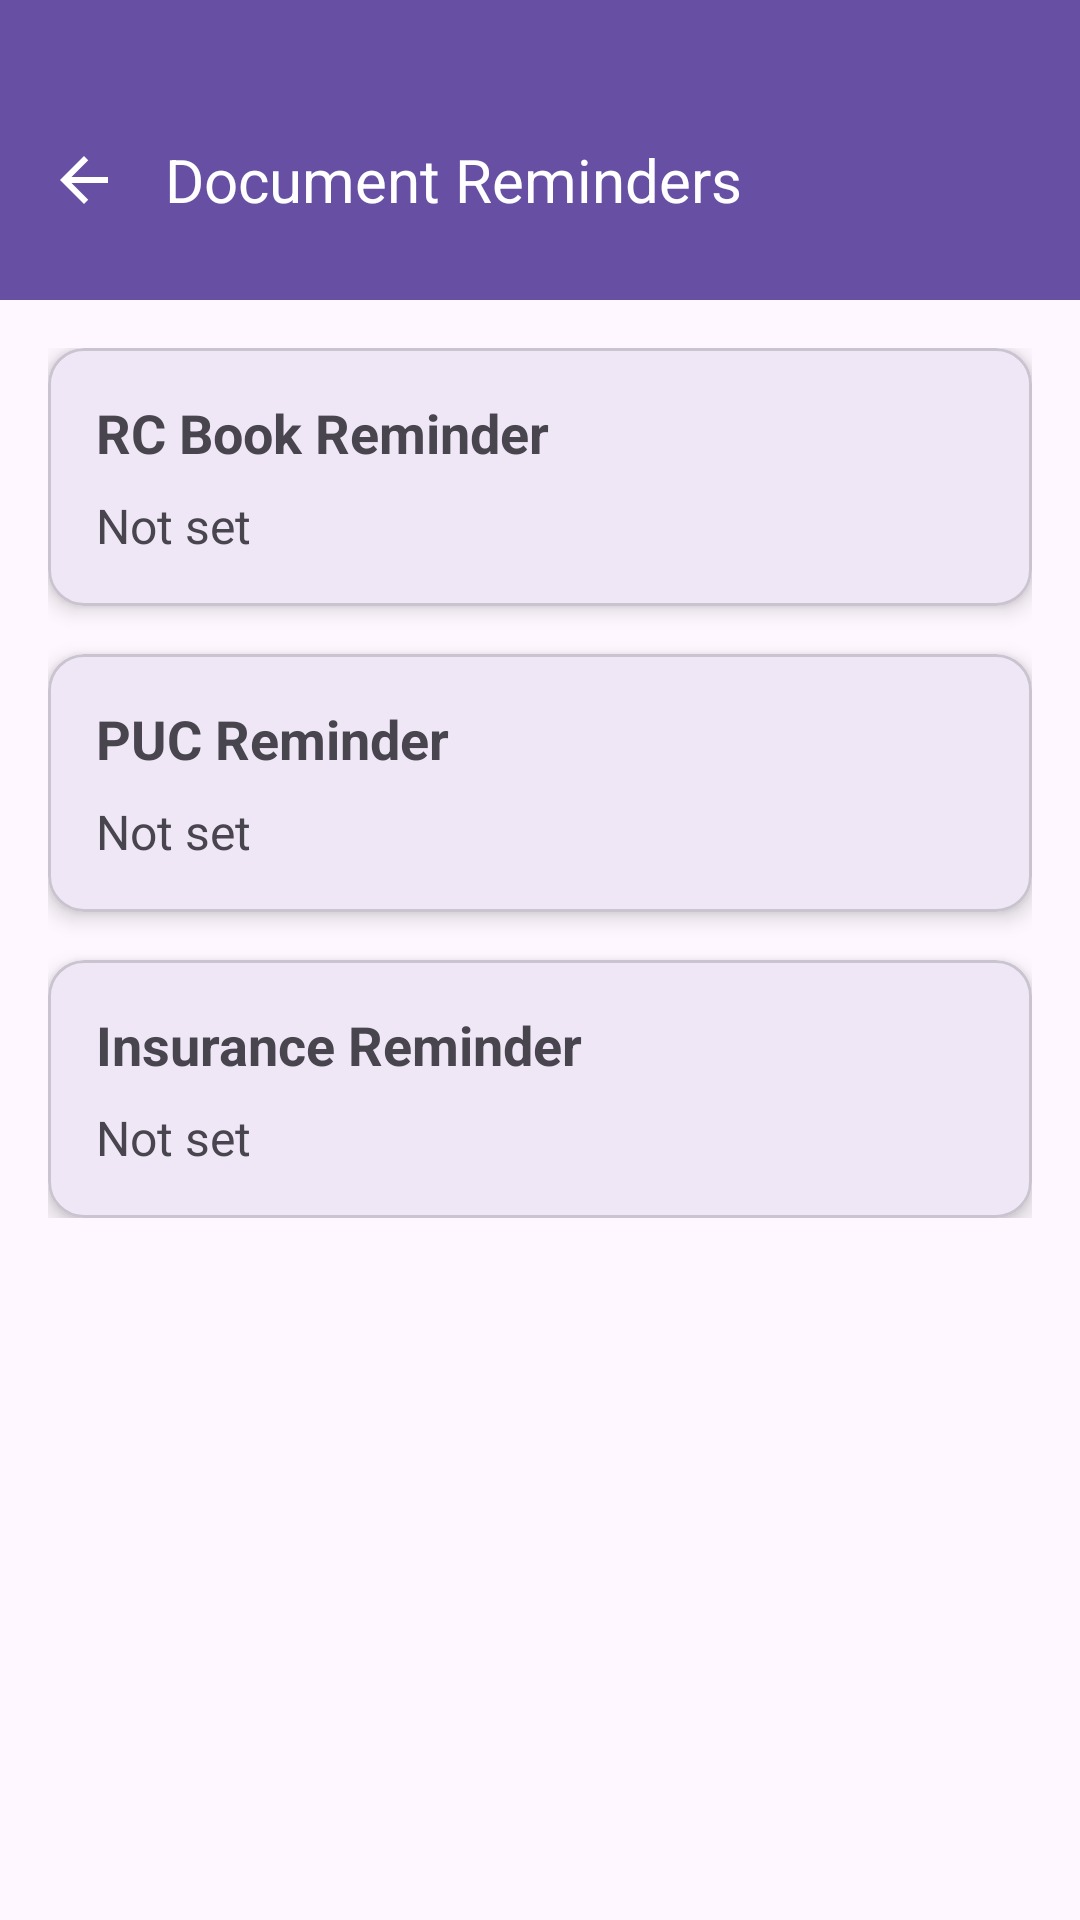

Write the Android layout XML for this screen, with the resource values it uses.
<!-- AndroidManifest.xml: application theme Theme.VehicleMaintenanceApp -->
<!-- res/layout/activity_document_reminders.xml -->
<?xml version="1.0" encoding="utf-8"?>
<LinearLayout xmlns:android="http://schemas.android.com/apk/res/android"
    xmlns:app="http://schemas.android.com/apk/res-auto"
    android:layout_width="match_parent"
    android:layout_height="match_parent"
    android:orientation="vertical"
    android:background="?android:attr/windowBackground">

    <LinearLayout
        android:id="@+id/customToolbar"
        android:layout_width="match_parent"
        android:layout_height="100dp"
        android:paddingTop="20dp"
        android:background="?attr/colorPrimary"
        android:orientation="horizontal"
        android:gravity="center_vertical"
        android:paddingStart="16dp"
        android:paddingEnd="16dp">

        <ImageButton
            android:id="@+id/backButton"
            android:layout_width="wrap_content"
            android:layout_height="wrap_content"
            android:background="?attr/selectableItemBackgroundBorderless"
            android:src="@drawable/ic_back_arrow"
            app:tint="?attr/colorOnPrimary"/>

        <TextView
            android:id="@+id/toolbarTitle"
            android:layout_width="wrap_content"
            android:layout_height="wrap_content"
            android:layout_marginStart="15dp"
            android:text="Document Reminders"
            android:textColor="?attr/colorOnPrimary"
            android:textSize="20sp"
            style="@style/TextAppearance.Material3.HeadlineSmall"
            />

    </LinearLayout>

    <ScrollView
        android:layout_width="match_parent"
        android:layout_height="match_parent">

        <LinearLayout
            android:layout_width="match_parent"
            android:layout_height="wrap_content"
            android:orientation="vertical"
            android:padding="16dp">

            <com.google.android.material.card.MaterialCardView
                android:layout_width="match_parent"
                android:layout_height="wrap_content"
                android:layout_marginBottom="16dp"
                app:cardCornerRadius="12dp"
                app:cardElevation="4dp">

                <LinearLayout
                    android:layout_width="match_parent"
                    android:layout_height="wrap_content"
                    android:orientation="vertical"
                    android:padding="16dp">

                    <TextView
                        android:layout_width="wrap_content"
                        android:layout_height="wrap_content"
                        android:text="RC Book Reminder"
                        android:textSize="18sp"
                        android:textStyle="bold" />

                    <TextView
                        android:id="@+id/rcExpiryText"
                        android:layout_width="wrap_content"
                        android:layout_height="wrap_content"
                        android:layout_marginTop="8dp"
                        android:text="Not set"
                        android:textSize="16sp" />
                </LinearLayout>
            </com.google.android.material.card.MaterialCardView>

            <com.google.android.material.card.MaterialCardView
                android:layout_width="match_parent"
                android:layout_height="wrap_content"
                android:layout_marginBottom="16dp"
                app:cardCornerRadius="12dp"
                app:cardElevation="4dp">

                <LinearLayout
                    android:layout_width="match_parent"
                    android:layout_height="wrap_content"
                    android:orientation="vertical"
                    android:padding="16dp">

                    <TextView
                        android:layout_width="wrap_content"
                        android:layout_height="wrap_content"
                        android:text="PUC Reminder"
                        android:textSize="18sp"
                        android:textStyle="bold" />

                    <TextView
                        android:id="@+id/pucExpiryText"
                        android:layout_width="wrap_content"
                        android:layout_height="wrap_content"
                        android:layout_marginTop="8dp"
                        android:text="Not set"
                        android:textSize="16sp" />
                </LinearLayout>
            </com.google.android.material.card.MaterialCardView>

            <com.google.android.material.card.MaterialCardView
                android:layout_width="match_parent"
                android:layout_height="wrap_content"
                app:cardCornerRadius="12dp"
                app:cardElevation="4dp">

                <LinearLayout
                    android:layout_width="match_parent"
                    android:layout_height="wrap_content"
                    android:orientation="vertical"
                    android:padding="16dp">

                    <TextView
                        android:layout_width="wrap_content"
                        android:layout_height="wrap_content"
                        android:text="Insurance Reminder"
                        android:textSize="18sp"
                        android:textStyle="bold" />

                    <TextView
                        android:id="@+id/insuranceExpiryText"
                        android:layout_width="wrap_content"
                        android:layout_height="wrap_content"
                        android:layout_marginTop="8dp"
                        android:text="Not set"
                        android:textSize="16sp" />
                </LinearLayout>
            </com.google.android.material.card.MaterialCardView>
        </LinearLayout>
    </ScrollView>
</LinearLayout>
<!-- resources referenced by this layout -->
<resources>
  <!-- drawable ic_back_arrow (drawable) -->
  <?xml version="1.0" encoding="utf-8"?>
  <vector xmlns:android="http://schemas.android.com/apk/res/android"
      android:width="24dp"
      android:height="24dp"
      android:viewportWidth="24"
      android:viewportHeight="24"
      android:autoMirrored="true">
      <path
          android:fillColor="@android:color/white"
          android:pathData="M20,11H7.83l5.59,-5.59L12,4l-8,8 8,8 1.41,-1.41L7.83,13H20v-2z"/>
  </vector>
  <style name="Theme.VehicleMaintenanceApp" parent="Base.Theme.VehicleMaintenanceApp" />
  <style name="Base.Theme.VehicleMaintenanceApp" parent="Theme.Material3.DayNight.NoActionBar">
          
          
      </style>
</resources>
